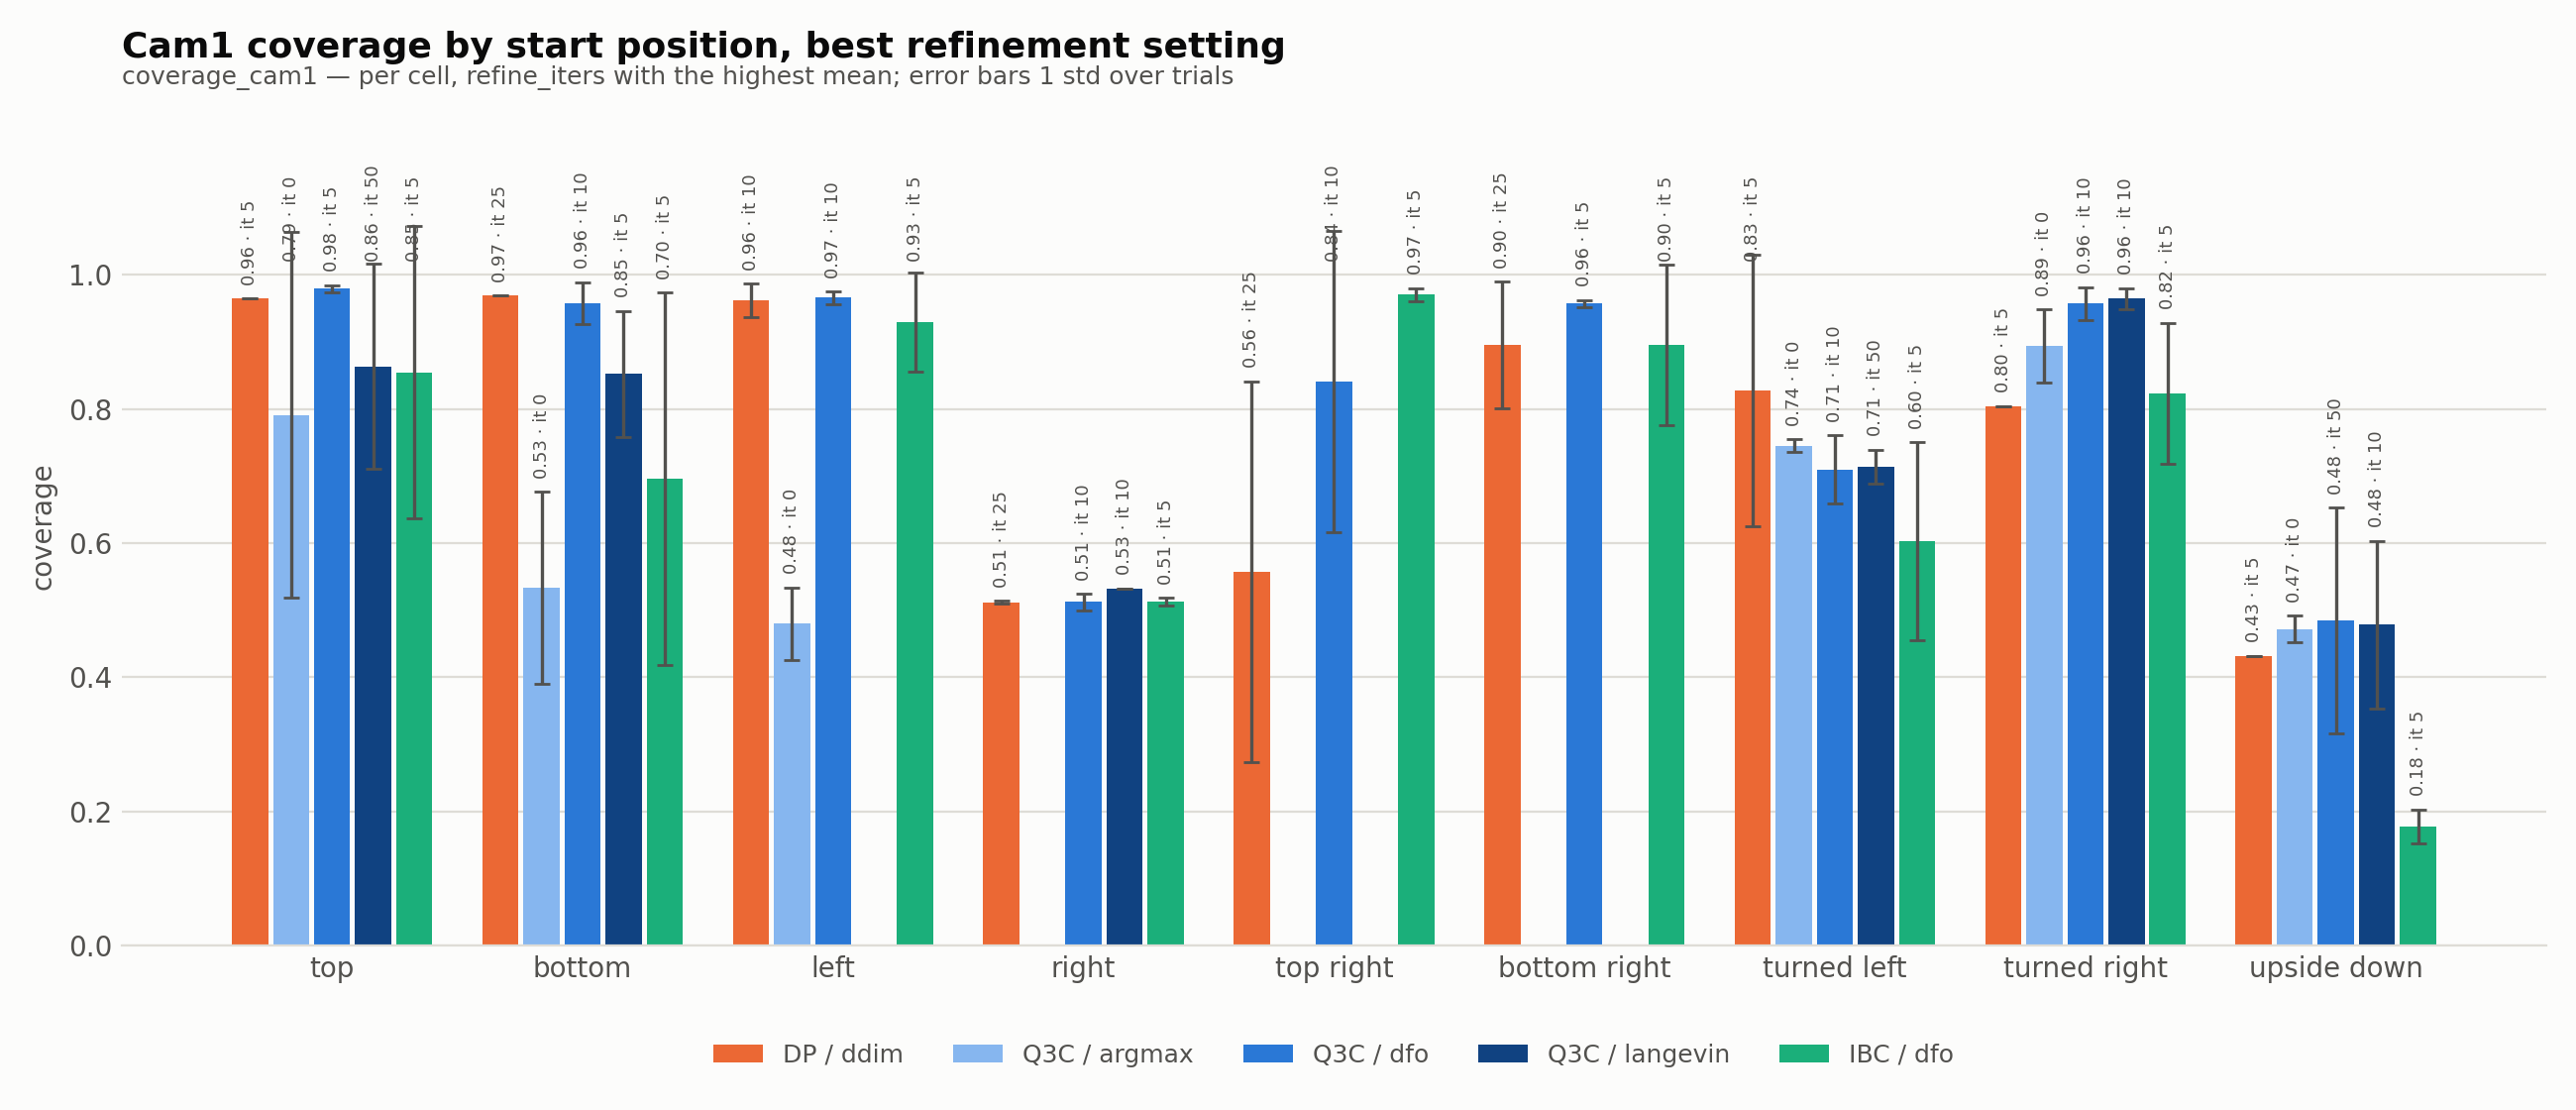

Source data for this figure (header and first rows):
algorithm, inference, start_position, refine_iters, metric, mean, std, n_trials, is_best
dp, ddim, top, 5, cam1, 0.9642, 0.0, 1, yes
dp, ddim, top, 10, cam1, 0.9594, 0.0, 1, 
dp, ddim, top, 25, cam1, 0.9101, 0.0, 1, 
dp, ddim, bottom, 5, cam1, 0.9282, 0.0, 1, 
dp, ddim, bottom, 10, cam1, 0.9296, 0.0, 1, 
dp, ddim, bottom, 25, cam1, 0.9691, 0.0, 1, yes
dp, ddim, left, 5, cam1, 0.4929, 0.4093, 2, 
dp, ddim, left, 10, cam1, 0.9619, 0.0245, 2, yes
dp, ddim, left, 25, cam1, 0.845, 0.1039, 2, 
dp, ddim, right, 5, cam1, 0.5009, 0.0016, 2, 
dp, ddim, right, 10, cam1, 0.5044, 0.0047, 2, 
dp, ddim, right, 25, cam1, 0.5112, 0.0023, 2, yes
dp, ddim, top_right, 5, cam1, 0.5209, 0.3898, 3, 
dp, ddim, top_right, 10, cam1, 0.5061, 0.2923, 3, 
dp, ddim, top_right, 25, cam1, 0.5575, 0.2838, 4, yes
dp, ddim, bottom_right, 5, cam1, 0.698, 0.2634, 3, 
dp, ddim, bottom_right, 10, cam1, 0.794, 0.0046, 3, 
dp, ddim, bottom_right, 25, cam1, 0.8954, 0.094, 3, yes
dp, ddim, turned_left, 5, cam1, 0.8278, 0.2027, 2, yes
dp, ddim, turned_left, 10, cam1, 0.6989, 0.0, 1, 
dp, ddim, turned_left, 25, cam1, 0.726, 0.037, 3, 
dp, ddim, turned_right, 5, cam1, 0.8039, 0.0, 1, yes
dp, ddim, turned_right, 10, cam1, 0.2354, 0.1005, 2, 
dp, ddim, turned_right, 25, cam1, 0.7144, 0.0011, 2, 
dp, ddim, upside_down, 5, cam1, 0.4316, 0.0, 1, yes
dp, ddim, upside_down, 10, cam1, 0.2811, 0.0, 1, 
dp, ddim, upside_down, 25, cam1, 0.3177, 0.0, 1, 
q3c, argmax, top, 0, cam1, 0.7909, 0.2729, 4, yes
q3c, argmax, bottom, 0, cam1, 0.5334, 0.1432, 7, yes
q3c, argmax, left, 0, cam1, 0.4794, 0.054, 2, yes
q3c, argmax, turned_left, 0, cam1, 0.7449, 0.0096, 3, yes
q3c, argmax, turned_right, 0, cam1, 0.8939, 0.0542, 3, yes
q3c, argmax, upside_down, 0, cam1, 0.4717, 0.0197, 3, yes
q3c, dfo, top, 5, cam1, 0.979, 0.0057, 3, yes
q3c, dfo, top, 10, cam1, 0.8859, 0.1705, 4, 
q3c, dfo, top, 20, cam1, 0.7054, 0.275, 3, 
q3c, dfo, top, 50, cam1, 0.6393, 0.3768, 5, 
q3c, dfo, bottom, 5, cam1, 0.7303, 0.487, 4, 
q3c, dfo, bottom, 10, cam1, 0.9574, 0.0314, 4, yes
q3c, dfo, bottom, 20, cam1, 0.9326, 0.0595, 4, 
q3c, dfo, bottom, 50, cam1, 0.7748, 0.1882, 4, 
q3c, dfo, left, 5, cam1, 0.9525, 0.0184, 6, 
q3c, dfo, left, 10, cam1, 0.9656, 0.0093, 6, yes
q3c, dfo, right, 5, cam1, 0.5114, 0.0109, 6, 
q3c, dfo, right, 10, cam1, 0.5121, 0.0122, 6, yes
q3c, dfo, top_right, 5, cam1, 0.7375, 0.1717, 3, 
q3c, dfo, top_right, 10, cam1, 0.8403, 0.2246, 3, yes
q3c, dfo, bottom_right, 5, cam1, 0.9567, 0.0056, 3, yes
q3c, dfo, bottom_right, 10, cam1, 0.9222, 0.0369, 4, 
q3c, dfo, turned_left, 5, cam1, 0.6448, 0.0858, 3, 
q3c, dfo, turned_left, 10, cam1, 0.7096, 0.0509, 3, yes
q3c, dfo, turned_left, 20, cam1, 0.677, 0.0426, 3, 
q3c, dfo, turned_left, 50, cam1, 0.6718, 0.0482, 2, 
q3c, dfo, turned_right, 5, cam1, 0.8145, 0.157, 4, 
q3c, dfo, turned_right, 10, cam1, 0.9568, 0.0244, 3, yes
q3c, dfo, turned_right, 20, cam1, 0.792, 0.0903, 3, 
q3c, dfo, turned_right, 50, cam1, 0.9142, 0.0289, 3, 
q3c, dfo, upside_down, 5, cam1, 0.4837, 0.1007, 3, 
q3c, dfo, upside_down, 10, cam1, 0.3382, 0.0901, 3, 
q3c, dfo, upside_down, 20, cam1, 0.4401, 0.064, 3, 
... 31 more rows
